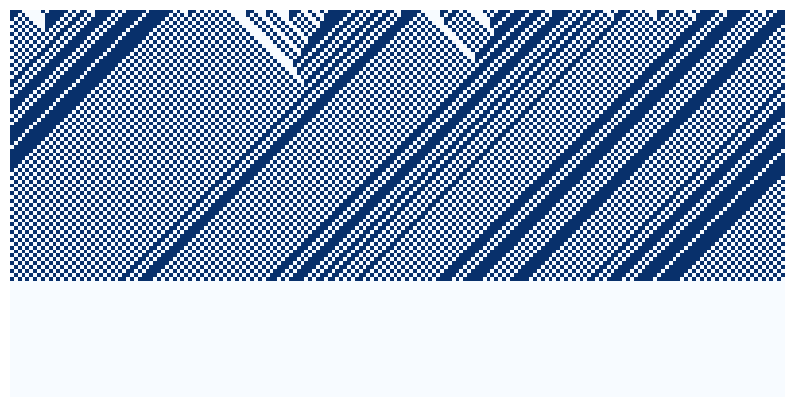

Write the Python code that produced this figure.
import numpy as np
import matplotlib.pyplot as plt
from matplotlib.animation import FuncAnimation, PillowWriter


def create_input_automaton(cols, random_init=True):
    if random_init:
        input = np.random.randint(2, size=cols)
    else:
        input = np.zeros(cols)
        input[cols//2] = 1
    return input


def update_automaton(automaton, rule):
    rule_set = np.binary_repr(rule, width=8)
    new_automaton = np.zeros(len(automaton))
    for i in range(len(automaton)):
        left = automaton[i-1]
        center = automaton[i]
        if i < len(automaton) - 1:
            right = automaton[i+1]
        else:
            right = automaton[0]
        new_automaton[i] = update_cell(left, center, right, rule_set)
    return new_automaton

def update_cell(left, center, right, rule_set):
    if (left == 1 and center == 1 and right == 1):
        return rule_set[0]
    if (left == 1 and center == 1 and right == 0):
        return rule_set[1]
    if (left == 1 and center == 0 and right == 1):
        return rule_set[2]
    if (left == 1 and center == 0 and right == 0):
        return rule_set[3]
    if (left == 0 and center == 1 and right == 1):
        return rule_set[4]
    if (left == 0 and center == 1 and right == 0):
        return rule_set[5]
    if (left == 0 and center == 0 and right == 1):
        return rule_set[6]
    if (left == 0 and center == 0 and right == 0):
        return rule_set[7]


def run_cad1(rule,generations, automaton_size, random_init=True):
    input_automaton = create_input_automaton(automaton_size, random_init)
    new_automaton = input_automaton
    cell_automata = np.zeros([generations+1, automaton_size])
    cell_automata[0, :] = input_automaton
    for i in range(generations):
        new_automaton = update_automaton(new_automaton, rule)
        cell_automata[i+1, :] = new_automaton
    return cell_automata

rule = 184
generations = 70
automaton_size = 200

x = run_cad1(rule, generations, automaton_size, random_init=True)

# #### Plotting
# figure = plt.figure(figsize=(10, 10))
# ax = plt.axes()
# ax.set_axis_off()
# ax.imshow(x, interpolation='none',cmap='Blues')
# plt.savefig('cad1rule32_random.png', dpi=300, bbox_inches='tight')


#### Animation
steps_showing = 100  # number of steps to show in the animation window
iterations_pf = 1  # iterations per frame
frames = int(generations // iterations_pf)  # number of frames in the animation
interval = 50  # interval in ms between consecutive frames

figure = plt.figure(figsize=(10, 10))
ax = plt.axes()
ax.set_axis_off()

def animate(i):
    ax.clear()  # clear the plot
    ax.set_axis_off()  # disable axis

    f = np.zeros((steps_showing, automaton_size), dtype=np.int8)  # initialize with all zeros
    upper_boundary = (i + 1) * iterations_pf  # window upper boundary
    lower_boundary = 0 if upper_boundary <= steps_showing else upper_boundary - steps_showing  # window lower bound.
    for t in range(lower_boundary, upper_boundary):  # assign the values
        f[t - lower_boundary, :] = x[t, :]

    img = ax.imshow(f, interpolation='none', cmap='Blues')
    return [img]

anim = FuncAnimation(figure, animate, frames=frames, interval=10, blit=True)
anim.save("cad1_rule184new.gif", writer=PillowWriter(fps=24))

